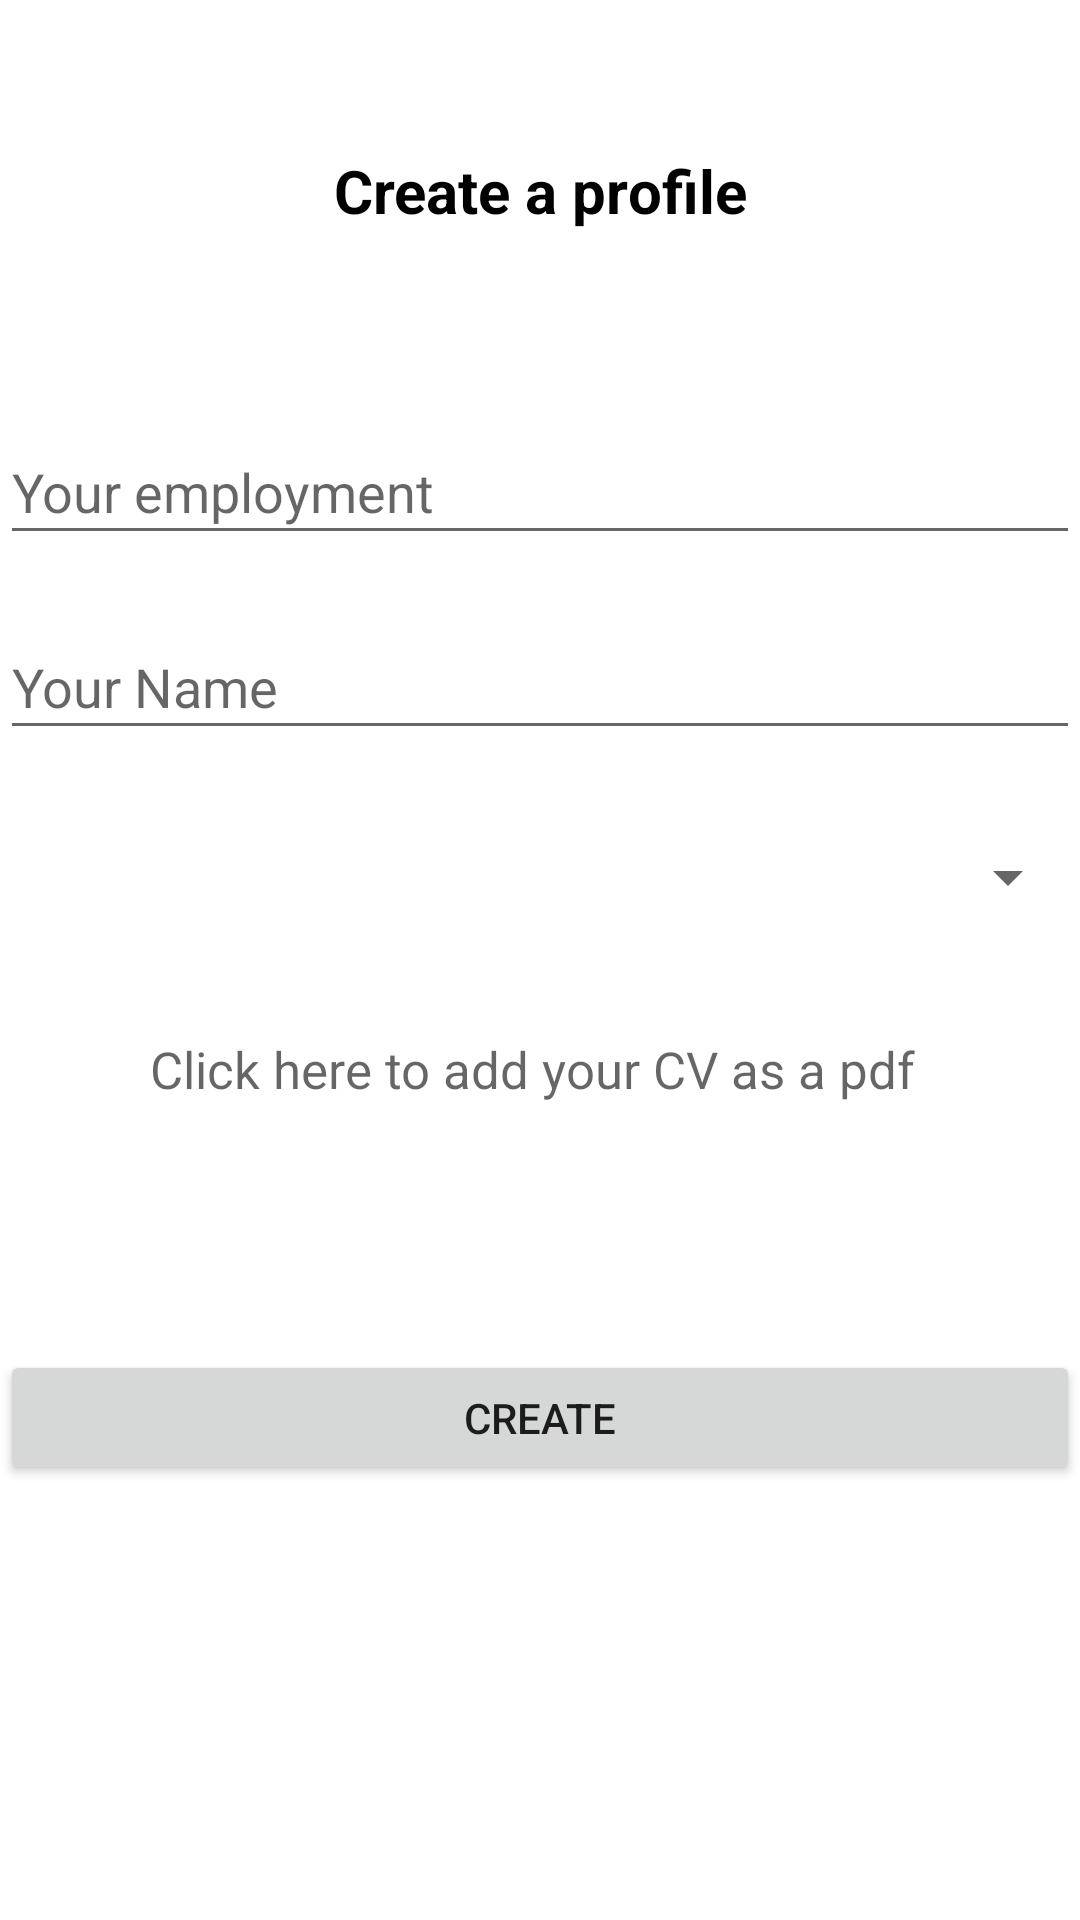

Android layout source for this screen:
<!-- AndroidManifest.xml: application theme Theme.WorkPlacE -->
<!-- res/layout/activity_create_profile.xml -->
<?xml version="1.0" encoding="utf-8"?>
<LinearLayout
    xmlns:android="http://schemas.android.com/apk/res/android"
    xmlns:app="http://schemas.android.com/apk/res-auto"
    xmlns:tools="http://schemas.android.com/tools"
    android:layout_width="match_parent"
    android:layout_height="match_parent"
    tools:context=".CreateProfile"
    android:orientation="vertical"
    android:layout_margin="35dp">

    <TextView
        android:layout_height="40dp"
        android:layout_width="match_parent"
        android:textAlignment="center"
        android:textColor="@color/black"
        android:textSize="20sp"
        android:textStyle="bold"
        android:text="Create a profile"
        android:layout_marginBottom="30dp"
        android:layout_marginTop="50dp"
        android:id="@+id/ofTitle"/>



    <EditText
        android:layout_width="match_parent"
        android:layout_height="45dp"
        android:hint="Your employment"
        android:layout_marginTop="20dp"
        android:id="@+id/employment"/>


    <EditText
        android:layout_width="match_parent"
        android:layout_height="45dp"
        android:hint="Your Name"
        android:layout_marginTop="20dp"
        android:id="@+id/name"/>


    <Spinner
        android:id="@+id/spinnerJob"
        android:layout_width="match_parent"

        android:layout_height="45dp"
        android:layout_marginTop="20dp" />

    <TextView
        android:layout_width="match_parent"
        android:layout_height="45dp"
        android:textSize="17sp"
        android:hint="Click here to add your CV as a pdf"
        android:paddingLeft="50dp"
        android:paddingTop="10dp"
        android:layout_marginTop="20dp"
        android:id="@+id/addPdf"/>

    <Space
        android:layout_width="0dp"
        android:layout_height="50dp"
        />
    <Button
        android:layout_width="match_parent"
        android:layout_height="45dp"
        android:text="Create"
        android:layout_marginTop="20dp"
        android:id="@+id/createButton"/>

</LinearLayout>
<!-- resources referenced by this layout -->
<resources>
  <style name="Theme.WorkPlacE" parent="Theme.MaterialComponents.DayNight.DarkActionBar">
          
          <item name="colorPrimary">@color/purple_500</item>
          <item name="colorPrimaryVariant">@color/purple_700</item>
          <item name="colorOnPrimary">@color/white</item>
          
          <item name="colorSecondary">@color/teal_200</item>
          <item name="colorSecondaryVariant">@color/teal_700</item>
          <item name="colorOnSecondary">@color/black</item>
          
          <item name="android:statusBarColor" tools:targetApi="l">?attr/colorPrimaryVariant</item>
          
      </style>
  <!-- not gathered from this repository: default colours our renderer supplied (Android Studio template values) -->
  <color name="purple_500">#FF6200EE</color>
  <color name="purple_700">#FF3700B3</color>
  <color name="teal_200">#FF03DAC5</color>
  <color name="teal_700">#FF018786</color>
  <color name="black">#FF000000</color>
  <color name="white">#FFFFFFFF</color>
</resources>
